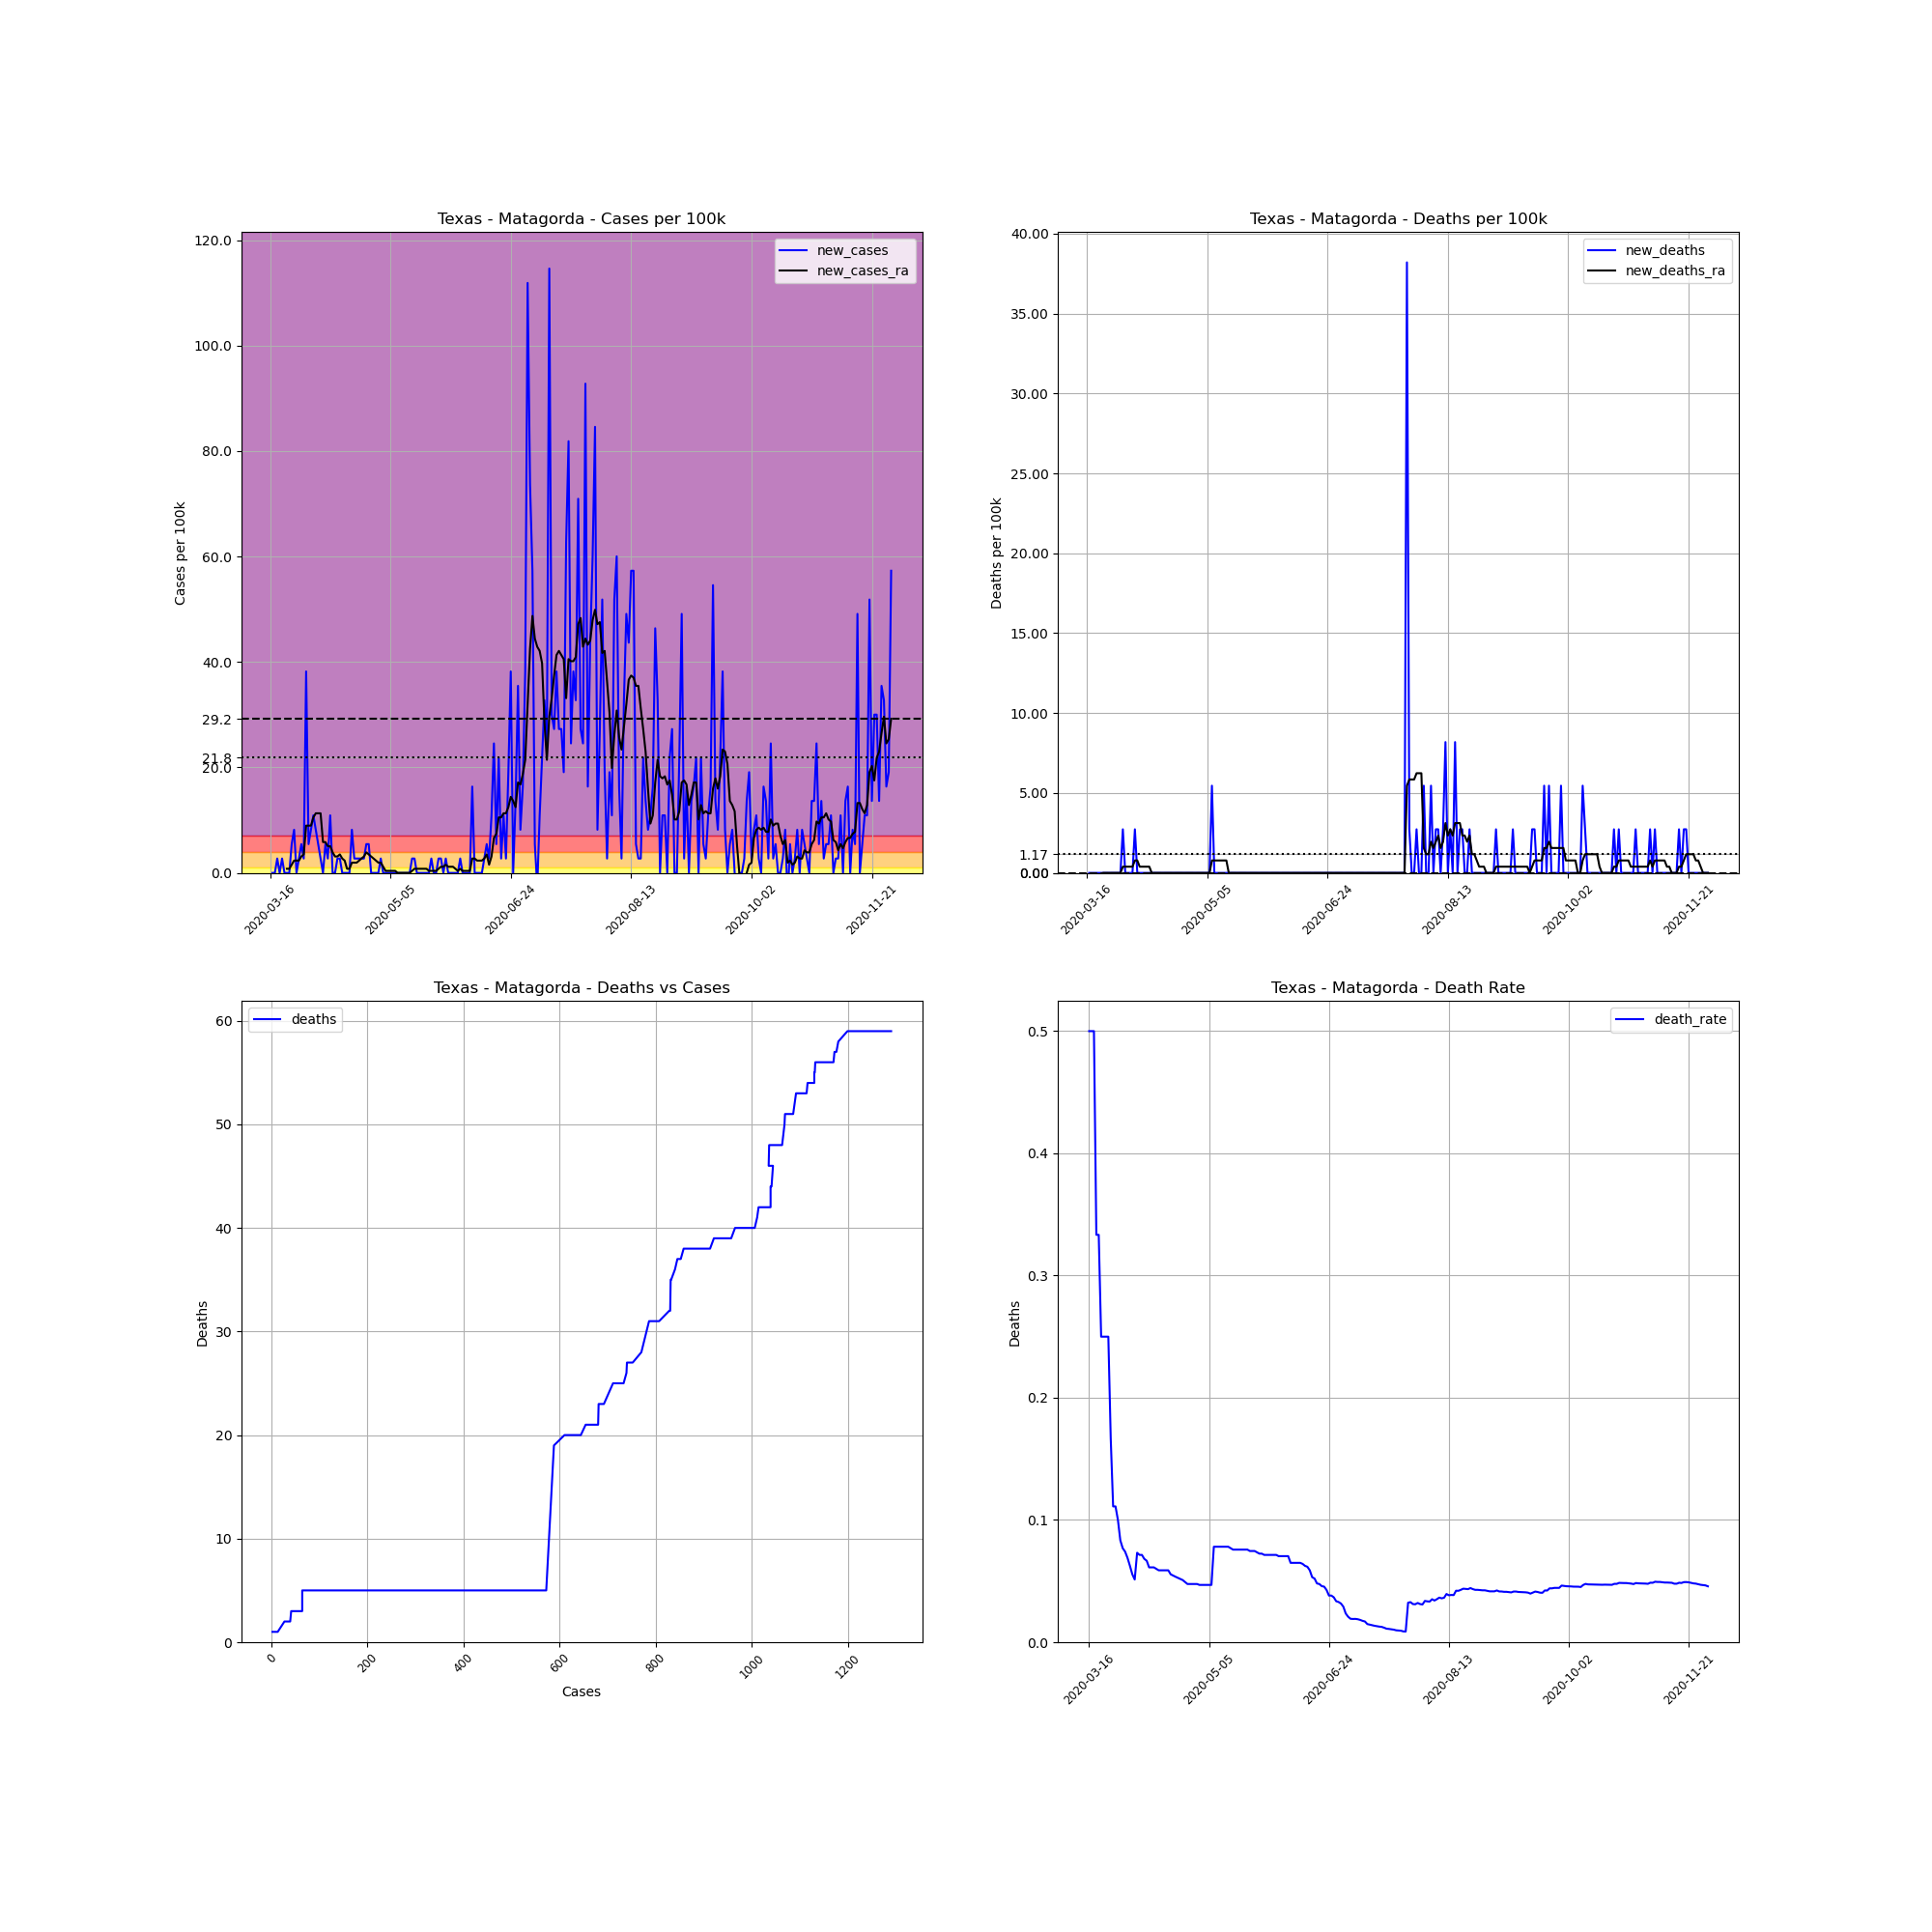

Source data for this figure (header and first rows):
, date, county, state, fips, cases, deaths, COUNTY, STNAME, CTYNAME, POPESTIMATE2019, cases_per_100k, deaths_per_100k, death_rate, new_cases, new_deaths, new_cases_ra, new_deaths_ra
121575, 2020-03-16, Matagorda, Texas, 48321, 2, 1.0, 321, Texas, Matagorda, 36643, 5.458, 2.729, 0.5, , , , 
121576, 2020-03-17, Matagorda, Texas, 48321, 2, 1.0, 321, Texas, Matagorda, 36643, 5.458, 2.729, 0.5, 0.0, 0.0, , 
121577, 2020-03-18, Matagorda, Texas, 48321, 2, 1.0, 321, Texas, Matagorda, 36643, 5.458, 2.729, 0.5, 0.0, 0.0, , 
121578, 2020-03-19, Matagorda, Texas, 48321, 3, 1.0, 321, Texas, Matagorda, 36643, 8.187, 2.729, 0.3333, 2.729, 0.0, , 
121579, 2020-03-20, Matagorda, Texas, 48321, 3, 1.0, 321, Texas, Matagorda, 36643, 8.187, 2.729, 0.3333, 0.0, 0.0, , 
121580, 2020-03-21, Matagorda, Texas, 48321, 4, 1.0, 321, Texas, Matagorda, 36643, 10.92, 2.729, 0.25, 2.729, 0.0, , 
121581, 2020-03-22, Matagorda, Texas, 48321, 4, 1.0, 321, Texas, Matagorda, 36643, 10.92, 2.729, 0.25, 0.0, 0.0, , 
121582, 2020-03-23, Matagorda, Texas, 48321, 4, 1.0, 321, Texas, Matagorda, 36643, 10.92, 2.729, 0.25, 0.0, 0.0, 0.7797, 0.0
121583, 2020-03-24, Matagorda, Texas, 48321, 4, 1.0, 321, Texas, Matagorda, 36643, 10.92, 2.729, 0.25, 0.0, 0.0, 0.7797, 0.0
121584, 2020-03-25, Matagorda, Texas, 48321, 6, 1.0, 321, Texas, Matagorda, 36643, 16.37, 2.729, 0.1667, 5.458, 0.0, 1.559, 0.0
121585, 2020-03-26, Matagorda, Texas, 48321, 9, 1.0, 321, Texas, Matagorda, 36643, 24.56, 2.729, 0.1111, 8.187, 0.0, 2.339, 0.0
121586, 2020-03-27, Matagorda, Texas, 48321, 9, 1.0, 321, Texas, Matagorda, 36643, 24.56, 2.729, 0.1111, 0.0, 0.0, 2.339, 0.0
121587, 2020-03-28, Matagorda, Texas, 48321, 10, 1.0, 321, Texas, Matagorda, 36643, 27.29, 2.729, 0.1, 2.729, 0.0, 2.339, 0.0
121588, 2020-03-29, Matagorda, Texas, 48321, 12, 1.0, 321, Texas, Matagorda, 36643, 32.75, 2.729, 0.08333, 5.458, 0.0, 3.119, 0.0
121589, 2020-03-30, Matagorda, Texas, 48321, 13, 1.0, 321, Texas, Matagorda, 36643, 35.48, 2.729, 0.07692, 2.729, 0.0, 3.509, 0.0
121590, 2020-03-31, Matagorda, Texas, 48321, 27, 2.0, 321, Texas, Matagorda, 36643, 73.68, 5.458, 0.07407, 38.21, 2.729, 8.967, 0.3899
121591, 2020-04-01, Matagorda, Texas, 48321, 29, 2.0, 321, Texas, Matagorda, 36643, 79.14, 5.458, 0.06897, 5.458, 0.0, 8.967, 0.3899
121592, 2020-04-02, Matagorda, Texas, 48321, 32, 2.0, 321, Texas, Matagorda, 36643, 87.33, 5.458, 0.0625, 8.187, 0.0, 8.967, 0.3899
121593, 2020-04-03, Matagorda, Texas, 48321, 36, 2.0, 321, Texas, Matagorda, 36643, 98.25, 5.458, 0.05556, 10.92, 0.0, 10.53, 0.3899
121594, 2020-04-04, Matagorda, Texas, 48321, 39, 2.0, 321, Texas, Matagorda, 36643, 106.4, 5.458, 0.05128, 8.187, 0.0, 11.31, 0.3899
121595, 2020-04-05, Matagorda, Texas, 48321, 41, 3.0, 321, Texas, Matagorda, 36643, 111.9, 8.187, 0.07317, 5.458, 2.729, 11.31, 0.7797
121596, 2020-04-06, Matagorda, Texas, 48321, 42, 3.0, 321, Texas, Matagorda, 36643, 114.6, 8.187, 0.07143, 2.729, 0.0, 11.31, 0.7797
121597, 2020-04-07, Matagorda, Texas, 48321, 42, 3.0, 321, Texas, Matagorda, 36643, 114.6, 8.187, 0.07143, 0.0, 0.0, 5.848, 0.3899
121598, 2020-04-08, Matagorda, Texas, 48321, 44, 3.0, 321, Texas, Matagorda, 36643, 120.1, 8.187, 0.06818, 5.458, 0.0, 5.848, 0.3899
121599, 2020-04-09, Matagorda, Texas, 48321, 45, 3.0, 321, Texas, Matagorda, 36643, 122.8, 8.187, 0.06667, 2.729, 0.0, 5.068, 0.3899
121600, 2020-04-10, Matagorda, Texas, 48321, 49, 3.0, 321, Texas, Matagorda, 36643, 133.7, 8.187, 0.06122, 10.92, 0.0, 5.068, 0.3899
121601, 2020-04-11, Matagorda, Texas, 48321, 49, 3.0, 321, Texas, Matagorda, 36643, 133.7, 8.187, 0.06122, 0.0, 0.0, 3.899, 0.3899
121602, 2020-04-12, Matagorda, Texas, 48321, 49, 3.0, 321, Texas, Matagorda, 36643, 133.7, 8.187, 0.06122, 0.0, 0.0, 3.119, 6.344131569286608e-17
121603, 2020-04-13, Matagorda, Texas, 48321, 50, 3.0, 321, Texas, Matagorda, 36643, 136.5, 8.187, 0.06, 2.729, 0.0, 3.119, 6.344131569286608e-17
121604, 2020-04-14, Matagorda, Texas, 48321, 51, 3.0, 321, Texas, Matagorda, 36643, 139.2, 8.187, 0.05882, 2.729, 0.0, 3.509, 6.344131569286608e-17
121605, 2020-04-15, Matagorda, Texas, 48321, 51, 3.0, 321, Texas, Matagorda, 36643, 139.2, 8.187, 0.05882, 0.0, 0.0, 2.729, 6.344131569286608e-17
121606, 2020-04-16, Matagorda, Texas, 48321, 51, 3.0, 321, Texas, Matagorda, 36643, 139.2, 8.187, 0.05882, 0.0, 0.0, 2.339, 6.344131569286608e-17
121607, 2020-04-17, Matagorda, Texas, 48321, 51, 3.0, 321, Texas, Matagorda, 36643, 139.2, 8.187, 0.05882, 0.0, 0.0, 0.7797, 6.344131569286608e-17
121608, 2020-04-18, Matagorda, Texas, 48321, 51, 3.0, 321, Texas, Matagorda, 36643, 139.2, 8.187, 0.05882, 0.0, 0.0, 0.7797, 6.344131569286608e-17
121609, 2020-04-19, Matagorda, Texas, 48321, 54, 3.0, 321, Texas, Matagorda, 36643, 147.4, 8.187, 0.05556, 8.187, 0.0, 1.949, 6.344131569286608e-17
121610, 2020-04-20, Matagorda, Texas, 48321, 55, 3.0, 321, Texas, Matagorda, 36643, 150.1, 8.187, 0.05455, 2.729, 0.0, 1.949, 6.344131569286608e-17
121611, 2020-04-21, Matagorda, Texas, 48321, 56, 3.0, 321, Texas, Matagorda, 36643, 152.8, 8.187, 0.05357, 2.729, 0.0, 1.949, 6.344131569286608e-17
121612, 2020-04-22, Matagorda, Texas, 48321, 57, 3.0, 321, Texas, Matagorda, 36643, 155.6, 8.187, 0.05263, 2.729, 0.0, 2.339, 6.344131569286608e-17
121613, 2020-04-23, Matagorda, Texas, 48321, 58, 3.0, 321, Texas, Matagorda, 36643, 158.3, 8.187, 0.05172, 2.729, 0.0, 2.729, 6.344131569286608e-17
121614, 2020-04-24, Matagorda, Texas, 48321, 59, 3.0, 321, Texas, Matagorda, 36643, 161, 8.187, 0.05085, 2.729, 0.0, 3.119, 6.344131569286608e-17
121615, 2020-04-25, Matagorda, Texas, 48321, 61, 3.0, 321, Texas, Matagorda, 36643, 166.5, 8.187, 0.04918, 5.458, 0.0, 3.899, 6.344131569286608e-17
121616, 2020-04-26, Matagorda, Texas, 48321, 63, 3.0, 321, Texas, Matagorda, 36643, 171.9, 8.187, 0.04762, 5.458, 0.0, 3.509, 6.344131569286608e-17
121617, 2020-04-27, Matagorda, Texas, 48321, 63, 3.0, 321, Texas, Matagorda, 36643, 171.9, 8.187, 0.04762, 0.0, 0.0, 3.119, 6.344131569286608e-17
121618, 2020-04-28, Matagorda, Texas, 48321, 63, 3.0, 321, Texas, Matagorda, 36643, 171.9, 8.187, 0.04762, 0.0, 0.0, 2.729, 6.344131569286608e-17
121619, 2020-04-29, Matagorda, Texas, 48321, 63, 3.0, 321, Texas, Matagorda, 36643, 171.9, 8.187, 0.04762, 0.0, 0.0, 2.339, 6.344131569286608e-17
121620, 2020-04-30, Matagorda, Texas, 48321, 63, 3.0, 321, Texas, Matagorda, 36643, 171.9, 8.187, 0.04762, 0.0, 0.0, 1.949, 6.344131569286608e-17
121621, 2020-05-01, Matagorda, Texas, 48321, 64, 3.0, 321, Texas, Matagorda, 36643, 174.7, 8.187, 0.04688, 2.729, 0.0, 1.949, 6.344131569286608e-17
121622, 2020-05-02, Matagorda, Texas, 48321, 64, 3.0, 321, Texas, Matagorda, 36643, 174.7, 8.187, 0.04688, 0.0, 0.0, 1.17, 6.344131569286608e-17
121623, 2020-05-03, Matagorda, Texas, 48321, 64, 3.0, 321, Texas, Matagorda, 36643, 174.7, 8.187, 0.04688, 0.0, 0.0, 0.3899, 6.344131569286608e-17
121624, 2020-05-04, Matagorda, Texas, 48321, 64, 3.0, 321, Texas, Matagorda, 36643, 174.7, 8.187, 0.04688, 0.0, 0.0, 0.3899, 6.344131569286608e-17
121625, 2020-05-05, Matagorda, Texas, 48321, 64, 3.0, 321, Texas, Matagorda, 36643, 174.7, 8.187, 0.04688, 0.0, 0.0, 0.3899, 6.344131569286608e-17
121626, 2020-05-06, Matagorda, Texas, 48321, 64, 3.0, 321, Texas, Matagorda, 36643, 174.7, 8.187, 0.04688, 0.0, 0.0, 0.3899, 6.344131569286608e-17
121627, 2020-05-07, Matagorda, Texas, 48321, 64, 5.0, 321, Texas, Matagorda, 36643, 174.7, 13.65, 0.07812, 0.0, 5.458, 0.3899, 0.7797
121628, 2020-05-08, Matagorda, Texas, 48321, 64, 5.0, 321, Texas, Matagorda, 36643, 174.7, 13.65, 0.07812, 0.0, 0.0, 2.0301221021717147e-15, 0.7797
121629, 2020-05-09, Matagorda, Texas, 48321, 64, 5.0, 321, Texas, Matagorda, 36643, 174.7, 13.65, 0.07812, 0.0, 0.0, 2.0301221021717147e-15, 0.7797
121630, 2020-05-10, Matagorda, Texas, 48321, 64, 5.0, 321, Texas, Matagorda, 36643, 174.7, 13.65, 0.07812, 0.0, 0.0, 2.0301221021717147e-15, 0.7797
121631, 2020-05-11, Matagorda, Texas, 48321, 64, 5.0, 321, Texas, Matagorda, 36643, 174.7, 13.65, 0.07812, 0.0, 0.0, 2.0301221021717147e-15, 0.7797
121632, 2020-05-12, Matagorda, Texas, 48321, 64, 5.0, 321, Texas, Matagorda, 36643, 174.7, 13.65, 0.07812, 0.0, 0.0, 2.0301221021717147e-15, 0.7797
121633, 2020-05-13, Matagorda, Texas, 48321, 64, 5.0, 321, Texas, Matagorda, 36643, 174.7, 13.65, 0.07812, 0.0, 0.0, 2.0301221021717147e-15, 0.7797
121634, 2020-05-14, Matagorda, Texas, 48321, 65, 5.0, 321, Texas, Matagorda, 36643, 177.4, 13.65, 0.07692, 2.729, 0.0, 0.3899, 0.0
... 199 more rows
